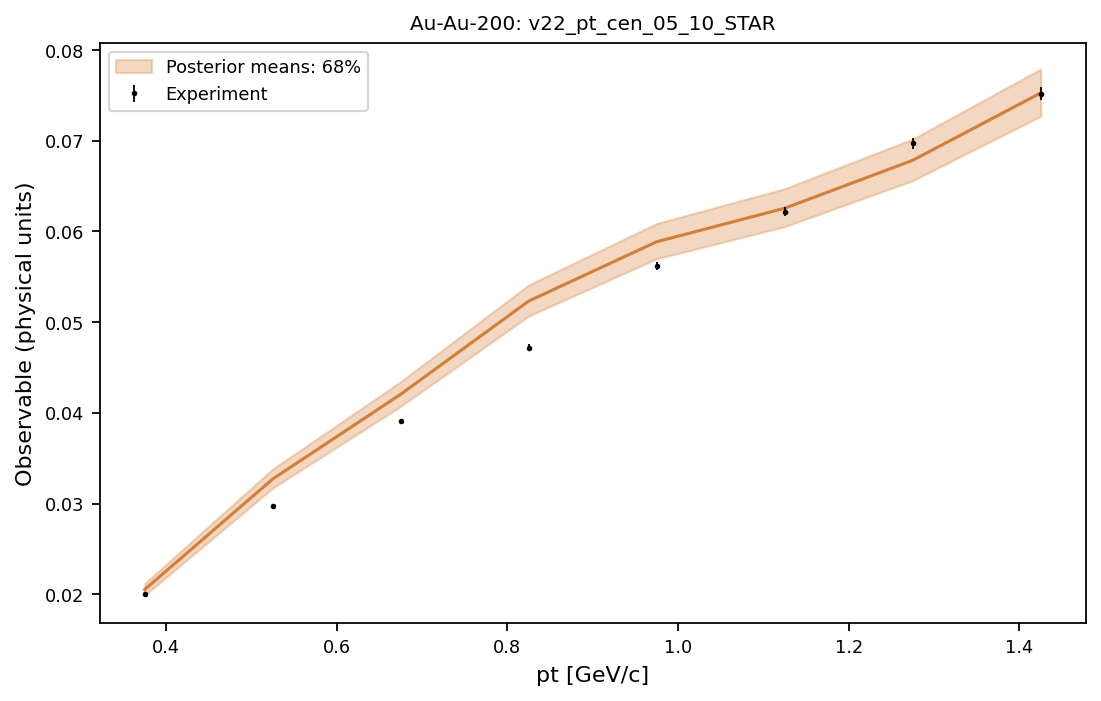

The file beside this chart, header and first rows:
system, observable, bin_index, bin_low, bin_high, center, experiment, experimental_std, q05, q16, median, q84, q95
Au-Au-200, v22_pt_cen_05_10_STAR, 0, 0.3, 0.45, 0.375, 0.02, 0.0002101, 0.0194, 0.0199, 0.02053, 0.02119, 0.02163
Au-Au-200, v22_pt_cen_05_10_STAR, 1, 0.45, 0.6, 0.525, 0.0297, 0.00024, 0.03093, 0.03172, 0.03271, 0.03381, 0.03446
Au-Au-200, v22_pt_cen_05_10_STAR, 2, 0.6, 0.75, 0.675, 0.0391, 0.00028, 0.03977, 0.04073, 0.04205, 0.04345, 0.04437
Au-Au-200, v22_pt_cen_05_10_STAR, 3, 0.75, 0.9, 0.825, 0.0472, 0.00034, 0.04942, 0.05068, 0.05233, 0.05411, 0.05534
Au-Au-200, v22_pt_cen_05_10_STAR, 4, 0.9, 1.05, 0.975, 0.0562, 0.0004, 0.05568, 0.05699, 0.05886, 0.06088, 0.06234
Au-Au-200, v22_pt_cen_05_10_STAR, 5, 1.05, 1.2, 1.125, 0.0622, 0.00048, 0.0591, 0.06054, 0.06256, 0.06471, 0.06624
Au-Au-200, v22_pt_cen_05_10_STAR, 6, 1.2, 1.35, 1.275, 0.0697, 0.00057, 0.06416, 0.0656, 0.06784, 0.07019, 0.0719
Au-Au-200, v22_pt_cen_05_10_STAR, 7, 1.35, 1.5, 1.425, 0.0752, 0.00069, 0.07115, 0.07271, 0.07527, 0.0779, 0.0797
